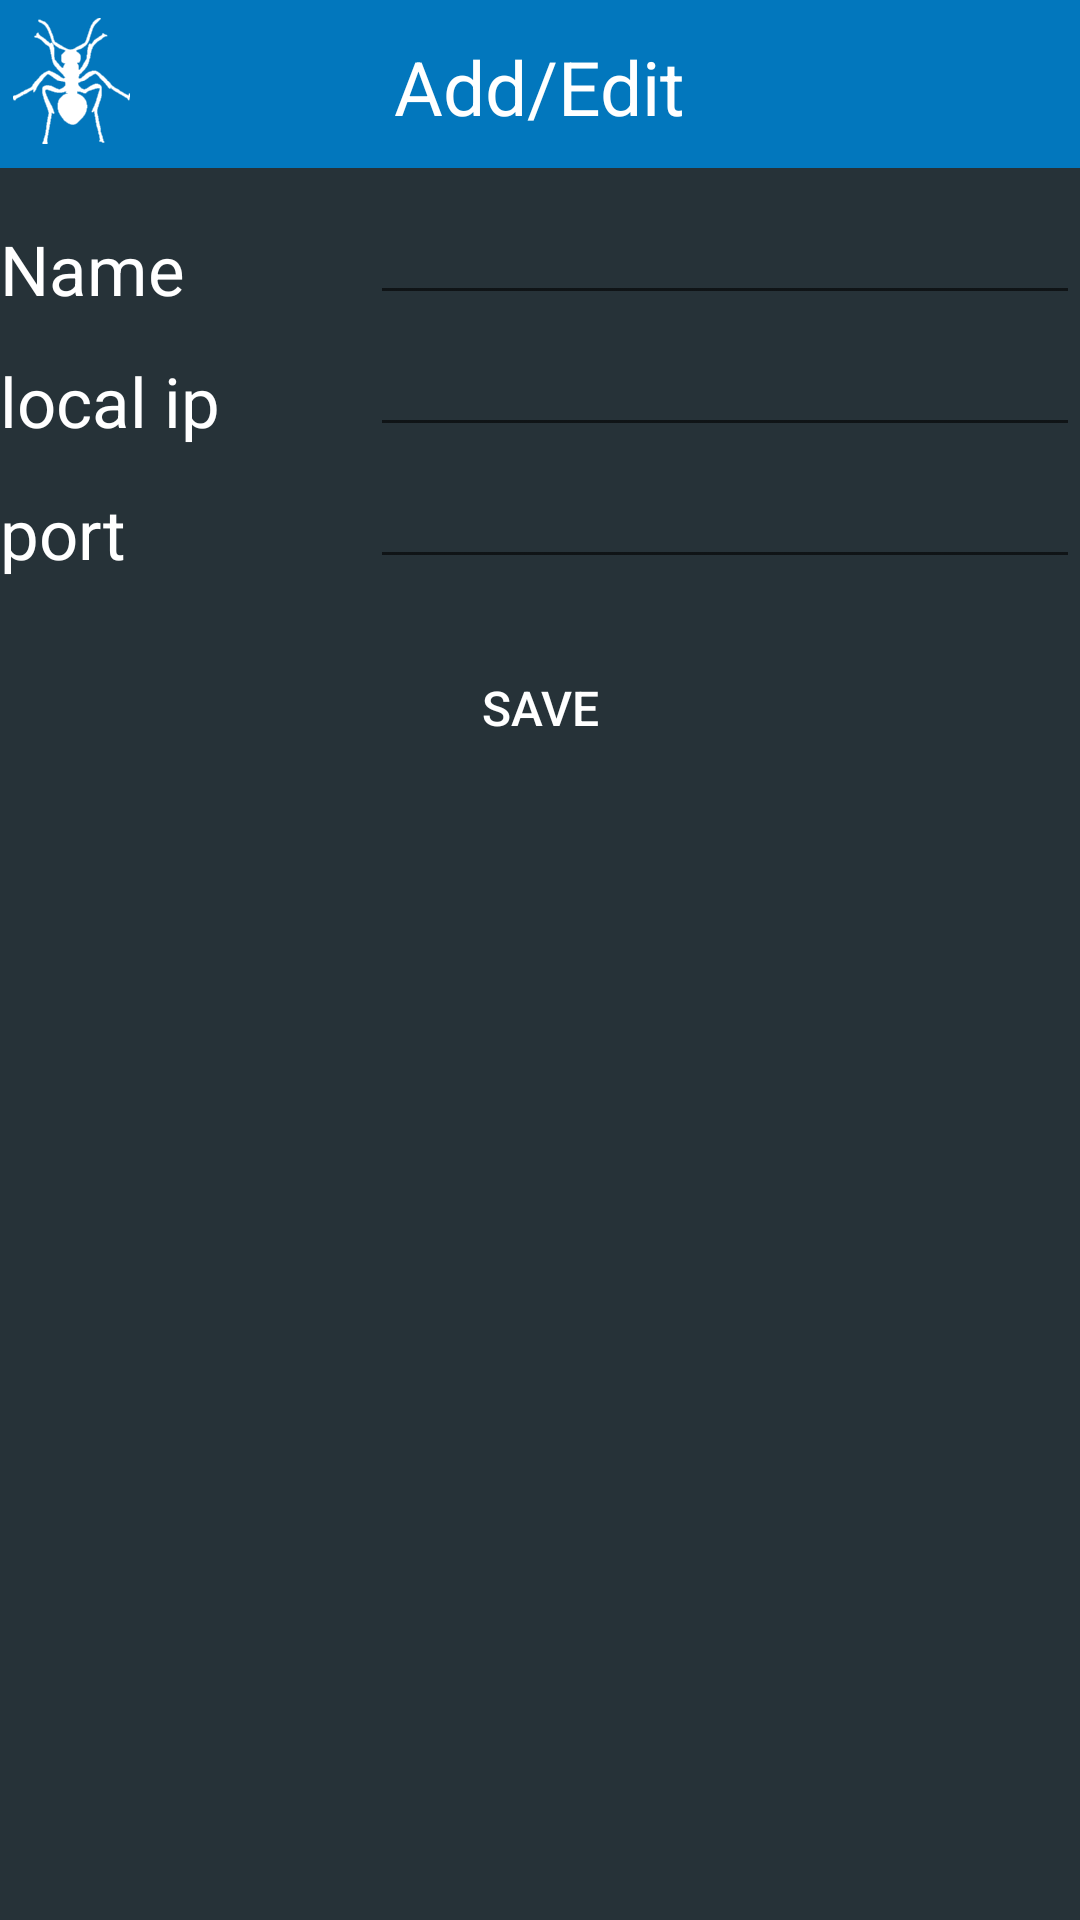

Produce the Android XML layout that renders to this screen, including the resource entries it uses.
<!-- AndroidManifest.xml: application theme Base.Theme.Toolbar -->
<!-- res/layout/activity_edit_base.xml -->
<?xml version="1.0" encoding="utf-8"?>
<ScrollView xmlns:android="http://schemas.android.com/apk/res/android"
    android:id="@+id/scrollView1"
    android:layout_width="match_parent"
    android:layout_height="match_parent" >

    <RelativeLayout
        xmlns:android="http://schemas.android.com/apk/res/android"
        xmlns:tools="http://schemas.android.com/tools"
        xmlns:app="http://schemas.android.com/apk/res-auto"
        android:layout_width="match_parent"
        android:layout_height="match_parent"
        tools:context=".MainActivity"
        android:orientation="vertical"
        android:id="@+id/MRL1">

        <android.support.v7.widget.Toolbar
            android:id="@+id/toolbar"
            android:layout_width="match_parent"
            android:layout_height="56dp"
            android:minHeight="?attr/actionBarSize"
            android:background="?attr/colorPrimary"
            app:popupTheme="@style/ThemeOverlay.AppCompat.Light"
            android:theme="@style/Base.Theme.Test" />

        <ImageView
            android:id="@+id/imageView1"
            android:layout_width="wrap_content"
            android:layout_height="wrap_content"
            android:src="@mipmap/ic_launcher"
            android:layout_marginTop="3dp"
            android:layout_alignParentTop="true"
            android:layout_alignParentStart="true" />

        <TextView
            android:layout_width="wrap_content"
            android:layout_height="wrap_content"
            android:text="Add/Edit"
            android:textSize="25sp"
            android:textColor="@color/white"
            android:id="@+id/titleTextView"
            android:layout_alignParentTop="true"
            android:layout_centerHorizontal="true"
            android:padding="12dp"
            android:layout_marginBottom="@dimen/activity_vertical_margin" />

        <EditText
            android:id="@+id/editTextName"
            android:layout_width="wrap_content"
            android:layout_height="wrap_content"
            android:layout_alignStart="@+id/editTextPort"
            android:layout_below="@+id/toolbar"
            android:layout_marginTop="5dp"
            android:ems="10"
            android:inputType="text"
            android:textSize="20sp" />

        <EditText
            android:id="@+id/editTextLocalip"
            android:layout_width="wrap_content"
            android:layout_height="wrap_content"
            android:layout_alignStart="@+id/editTextPort"
            android:layout_below="@+id/editTextName"
            android:ems="10"
            android:inputType="text"
            android:textSize="20sp" />

        <EditText
            android:id="@+id/editTextPort"
            android:layout_width="wrap_content"
            android:layout_height="wrap_content"
            android:layout_alignParentEnd="true"
            android:layout_below="@+id/editTextLocalip"
            android:layout_marginStart="5dp"
            android:ems="10"
            android:inputType="text"
            android:textSize="20sp" />

        <TextView
            android:id="@+id/textViewName"
            android:layout_width="wrap_content"
            android:layout_height="wrap_content"
            android:layout_alignBottom="@+id/editTextName"
            android:layout_toEndOf="@+id/editTextName"
            android:layout_alignParentStart="true"
            android:text="@string/name"
            android:textSize="23sp"
            android:textColor="@color/white"/>

        <TextView
            android:id="@+id/textViewLocalip"
            android:layout_width="wrap_content"
            android:layout_height="wrap_content"
            android:layout_alignBottom="@+id/editTextLocalip"
            android:layout_toEndOf="@+id/editTextLocalip"
            android:layout_alignParentStart="true"
            android:text="local ip"
            android:textSize="23sp"
            android:textColor="@color/white"/>

        <TextView
            android:id="@+id/textViewPort"
            android:layout_width="wrap_content"
            android:layout_height="wrap_content"
            android:layout_alignBottom="@+id/editTextPort"
            android:layout_toEndOf="@+id/editTextPort"
            android:layout_alignParentStart="true"
            android:text="port"
            android:textSize="23sp"
            android:textColor="@color/white"/>

        <Button
            android:id="@+id/saveButton"
            android:layout_width="wrap_content"
            android:layout_height="wrap_content"
            android:background="@drawable/custom_btn"
            android:layout_centerHorizontal="true"
            android:layout_below="@+id/textViewPort"
            android:padding="@dimen/activity_vertical_margin"
            android:layout_margin="@dimen/activity_vertical_margin"
            android:onClick="run"
            android:text="@string/save"
            android:textSize="16sp" />

        <LinearLayout
            android:id="@+id/buttonLayout"
            android:layout_width="match_parent"
            android:layout_height="match_parent"
            android:layout_below="@+id/textViewPort"
            android:layout_marginBottom="28dp"
            android:visibility="gone">

            <Button
                android:id="@+id/deleteButton"
                android:layout_width="0dp"
                android:layout_height="wrap_content"
                android:layout_weight="1"
                android:background="@drawable/custom_btn"
                android:padding="@dimen/activity_vertical_margin"
                android:layout_margin="@dimen/activity_vertical_margin"
                android:text="@string/delete"
                android:textSize="16sp"/>

            <Button
                android:id="@+id/editButton"
                android:layout_width="0dp"
                android:layout_height="wrap_content"
                android:layout_weight="1"
                android:background="@drawable/custom_btn"
                android:padding="@dimen/activity_vertical_margin"
                android:layout_margin="@dimen/activity_vertical_margin"
                android:text="@string/editBase"
                android:textSize="16sp"/>

        </LinearLayout>
    </RelativeLayout>
</ScrollView>
<!-- resources referenced by this layout -->
<resources>
  <color name="white">#ffffff</color>
  <dimen name="activity_vertical_margin">16dp</dimen>
  <!-- mipmap ic_launcher: png bitmap (mipmap-hdpi, 2109 bytes) -->
  <string name="delete">Delete</string>
  <string name="editBase">Edit</string>
  <string name="name">Name</string>
  <string name="save">Save</string>
  <style name="Base.Theme.Test" parent="Theme.AppCompat.Light.NoActionBar">
          <item name="colorPrimary">@color/colorPrimary</item>
          <item name="colorPrimaryDark">@color/colorPrimary</item>
          <item name="colorAccent">@color/colorPrimary</item>
          <item name="android:textColorPrimary">@color/white</item>
          <item name="android:homeAsUpIndicator">@drawable/ic_action_menu</item>
          <item name="android:windowBackground">@color/background</item>
      </style>
  <style name="Base.Theme.Toolbar" parent="Theme.AppCompat.Light.NoActionBar">
          <item name="colorPrimary">@color/colorPrimary</item>
          <item name="colorPrimaryDark">@color/colorPrimary</item>
          <item name="android:textColorPrimary">@color/white</item>
          <item name="colorAccent">@color/colorPrimary</item>
          <item name="windowNoTitle">true</item>
          <item name="mcab_contentinset_start">60dp</item>
          <item name="android:windowBackground">@color/background</item>
      </style>
  <color name="colorPrimary">#0277BD</color>
  <color name="background">#263238</color>
</resources>
